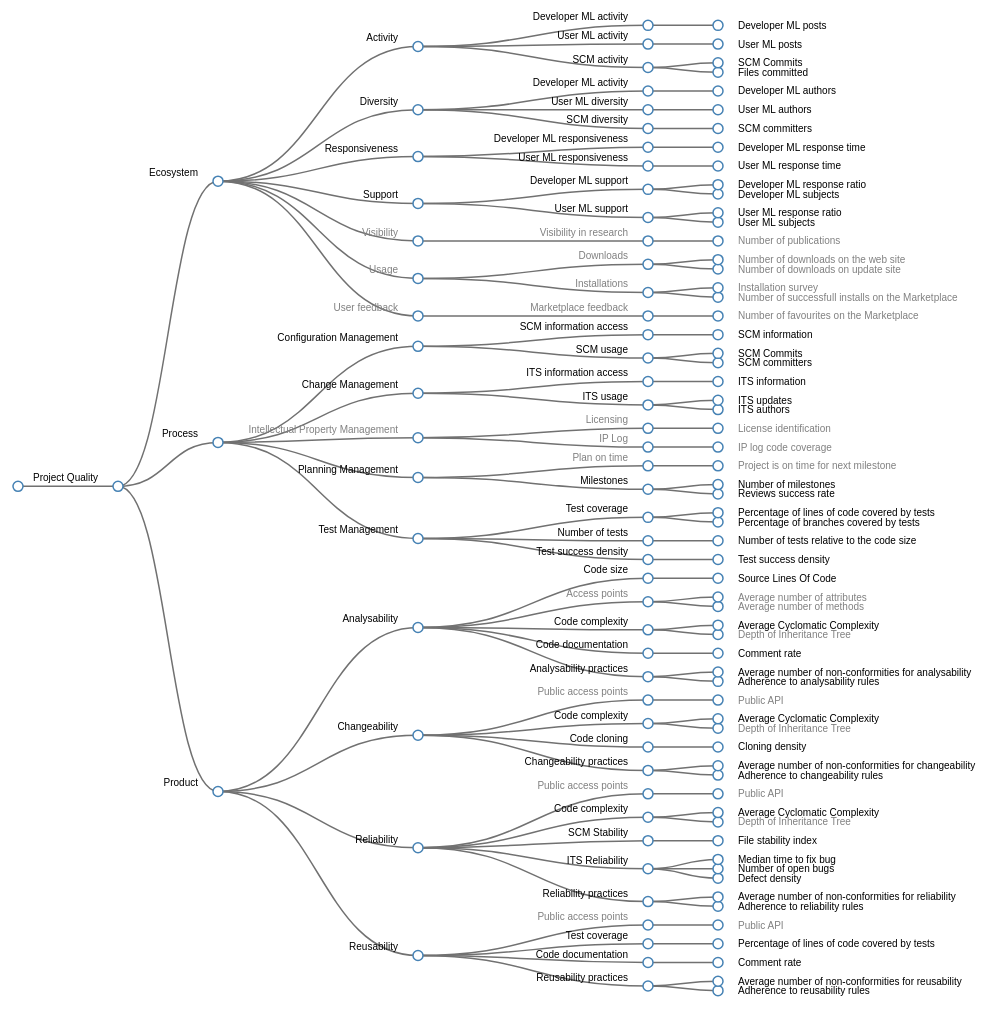
D3 v3 page, settled after 480 driven frames (8 s of simulated time); the page loaded 4 data file(s).



var margin = {top: 20, right: 120, bottom: 20, left: 10},
    width = 1100 - margin.right - margin.left,
    height = 1024 - margin.top - margin.bottom;
    
var i = 0,
    duration = 750,
    root;

var tree = d3.layout.tree()
    .size([height, width]);

var diagonal = d3.svg.diagonal()
    .projection(function(d) { return [d.y, d.x]; });

var svg = d3.select("body").append("svg")
    .attr("width", width + margin.right + margin.left)
    .attr("height", height + margin.top + margin.bottom)
  .append("g")
    .attr("transform", "translate(" + margin.left + "," + margin.top + ")");

var myattrs = {};
var mymetrics = {};
var myconcepts = {};

// Load file for attributes.
d3.json("../data/polarsys_attributes.json", function(error, attributes) {
  if (error) return console.warn(error);

  for(i=0;i<attributes.children.length;i++) {
    attr_mnemo = attributes.children[i]['mnemo'];
    myattrs[attr_mnemo] = attributes.children[i];
  }
});

// Load file for concepts.
d3.json("../data/polarsys_questions.json", function(error, concepts) {
  if (error) return console.warn(error);
  
  for(i=0;i<concepts.children.length;i++) {
    concept_name = concepts.children[i].mnemo;
    myconcepts[concept_name] = concepts.children[i];
  }
});

// Load file for metrics.
d3.json("../data/polarsys_metrics.json", function(error, metrics) {
  if (error) return console.warn(error);
  
  for(i=0;i<metrics.children.length;i++) {
    metric_name = metrics.children[i].mnemo;
    mymetrics[metric_name] = metrics.children[i];
  }
});

d3.json("../data/polarsys_qm_full.json", function(error, qm) {
  if (error) return console.warn(error);


  root = qm;
  root.x0 = height / 2;
  root.y0 = 0;

  function collapse(d) {
    if (d.children) {
      d._children = d.children;
      d._children.forEach(collapse);
      d.children = null;
    }
  }

  function firstCollapse(d) {
    if (d.children) {
      d._children = d.children;
      for(i=0;i<d._children.length;i++) {
        d._children[i].children.forEach(collapse);
      }
    }
  }

  //root.children.forEach(firstCollapse);
  update(root);
});

function update(source) {

  var tabs = [0, 100, 200, 400, 630, 700];

  // Compute the new tree layout.
  var nodes = tree.nodes(root).reverse(),
      links = tree.links(nodes);

  // Normalize for fixed-depth.
  nodes.forEach(function(d, i) { 
    d.y = tabs[d.depth];
  });

  // Update the nodes…
  var node = svg.selectAll("g.node")
      .data(nodes, function(d) { return d.id || (d.id = ++i); });

  // Enter any new nodes at the parent's previous position.
  var nodeEnter = node.enter().append("g")
      .attr("class", "node")
      .attr("transform", function(d) { return "translate(" + source.y0 + "," + source.x0 + ")"; })
      .on("click", click);

  nodeEnter.append("circle")
      .attr("r", 1e-6)
      .style("fill", function(d) { return d._children ? "lightsteelblue" : "#fff"; });

  nodeEnter.append("text")
      .attr("x", function(d) { return d.children || d._children ? -20 : 20; })
      .attr("dy", function(d) { return d.children || d._children ? "-0.5em" : ".35em" })
      .attr("text-anchor", function(d) { return d.children || d.children ? "end" : "start"; })
      .attr("fill", function(d) { return d.active == "true" ? "black" : "gray";})
      .text(function(d) { 
        return d.value ? d.name + " (" + d.value + ")" : d.name;
      })
      .style("fill-opacity", 1e-6);

  // Transition nodes to their new position.
  var nodeUpdate = node.transition()
      .duration(duration)
      .attr("transform", function(d) { return "translate(" + d.y + "," + d.x + ")"; });

  nodeUpdate.select("circle")
      .attr("r", 5)
      .style("fill", function(d) { return d._children ? "red" : "#fff"; });

  nodeUpdate.select("text")
      .style("fill-opacity", 1);

  // Transition exiting nodes to the parent's new position.
  var nodeExit = node.exit().transition()
      .duration(duration)
      .attr("transform", function(d) { return "translate(" + source.y + "," + source.x + ")"; })
      .remove();

  nodeExit.select("circle")
      .attr("r", 1e-6);

  nodeExit.select("text")
      .style("fill-opacity", 1e-6);

  // Update the links…
  var link = svg.selectAll("path.link")
      .data(links, function(d) { return d.target.id; });

  // Enter any new links at the parent's previous position.
  link.enter().insert("path", "g")
      .attr("class", "link")
      .attr("d", function(d) {
        var o = {x: source.x0, y: source.y0};
        return diagonal({source: o, target: o});
      });

  // Transition links to their new position.
  link.transition()
      .duration(duration)
      .attr("d", diagonal);

  // Transition exiting nodes to the parent's new position.
  link.exit().transition()
      .duration(duration)
      .attr("d", function(d) {
        var o = {x: source.x, y: source.y};
        return diagonal({source: o, target: o});
      })
      .remove();

  // Stash the old positions for transition.
  nodes.forEach(function(d) {
    d.x0 = d.x;
    d.y0 = d.y;
  });
}

// Toggle children on click.
function click(d) {

  var i = 0;
  var mynode;

  // find element in our json files (metrics, concepts, attributes of quality).
  if (typeof d.type == "undefined") {
    alert("No type defined on node.");
  } else {
    if (d.type == "metric") {
      mynode = d;
      mynode.description = mymetrics[d.mnemo]["desc"]; 
      mynode.name = mymetrics[d.mnemo]["name"]; 
      mynode.datasource = mymetrics[d.mnemo]["ds"]; 

      var mydiv = d3.select("div#details-box");

      mydiv.text("");

      var ptitle = mydiv.append('p');
      ptitle.classed("title", true);
      ptitle.text(d.type.charAt(0).toUpperCase() + d.type.slice(1) + ": " + mynode.name + " (" + mynode.mnemo + ")"); 
  
      p = mydiv.append('p');
      ptitle = p.append('span');
      ptitle.classed("details-title", true); 
      ptitle.text("Active:")
      pactive = p.append('span');
      pactive.classed("details", true);
      pactive.text(mynode.active.charAt(0).toUpperCase() + mynode.active.slice(1));

      p = mydiv.append('p');
      ptitle = p.append('span');
      ptitle.classed("details-title", true); 
      ptitle.text("Data source:")
      psource = ptitle.append('span');
      psource.classed("details", true);
      psource.text(mynode.datasource);

      pdesct = mydiv.append('p');
      pdesct.classed("details-title", true); 
      pdesct.text("Description:")
      for (desc_idx = 0 ; desc_idx < mynode.description.length ; desc_idx++) {
          var pdesc = mydiv.append('p');
          pdesc.classed("details", true);
          pdesc.html(mynode.description[desc_idx]);
      }
    } else if (d.type == "concept") {
      mynode = d;
      mynode.description = myconcepts[d.mnemo]["desc"]; 
      mynode.name = myconcepts[d.mnemo]["name"]; 
      mynode.question = myconcepts[d.mnemo]["question"]; 

      var mydiv = d3.select("div#details-box");

      mydiv.text("");

      var ptitle = mydiv.append('p');
      ptitle.classed("title", true);
      ptitle.text(d.type.charAt(0).toUpperCase() + d.type.slice(1) + ": " + mynode.name + " (" + mynode.mnemo + ")"); 
  
      p = mydiv.append('p');
      ptitle = p.append('span');
      ptitle.classed("details-title", true); 
      ptitle.text("Active:")
      pactive = p.append('span');
      pactive.classed("details", true);
      pactive.text(mynode.active);

      pdesct = mydiv.append('p');
      pdesct.classed("details-title", true); 
      pdesct.text("Question:")
      var pdesc = mydiv.append('p');
      pdesc.classed("details", true);
      pdesc.text(mynode.question);
      
      pdesct = mydiv.append('p');
      pdesct.classed("details-title", true); 
      pdesct.text("Description:")
      for (desc_idx = 0 ; desc_idx < mynode.description.length ; desc_idx++) {
          var pdesc = mydiv.append('p');
          pdesc.classed("details", true);
          pdesc.html(mynode.description[desc_idx]);
      }
    } else if (d.type == "attribute") {
      mynode = d;
      mynode.description = myattrs[d.mnemo]["desc"]; 
      mynode.name = myattrs[d.mnemo]["name"]; 

      var mydiv = d3.select("div#details-box");

      mydiv.text("");

      var ptitle = mydiv.append('p');
      ptitle.classed("title", true);
      ptitle.text(d.type.charAt(0).toUpperCase() + d.type.slice(1) + ": " + mynode.name + " (" + mynode.mnemo + ")"); 
    
      var pactive = mydiv.append('p');
      ptitle = pactive.append('span');
      ptitle.classed("details-title", true); 
      ptitle.text("Active:")
      pactive = pactive.append('span');
      pactive.classed("details", true);
      pactive.text(mynode.active);

      pdesct = mydiv.append('p');
      pdesct.classed("details-title", true); 
      pdesct.text("Description:")
      for (desc_idx = 0 ; desc_idx < mynode.description.length ; desc_idx++) {
          var pdesc = mydiv.append('p');
          pdesc.classed("details", true);
          pdesc.text(mynode.description[desc_idx]);
      }
    
    }
  }

  if (d.shiftKey) {
    alert("Shift key pressed!");
  }
}



### data: ../data/polarsys_metrics.json
{
 "name": "PolarSys Metrics",
 "version": "1.0.1",
 "children": [
  {
   "name": "Maximum depth of nesting",
   "mnemo": "NEST",
   "desc": [
    "The maximum depth of nesting counts the …",
    "Deeper nesting threatens understandabili…"
   ],
   "scale": [
    1,
    2,
    3,
    4
   ],
   "ds": "SonarQube"
  },
  {
   "name": "Number of files",
   "mnemo": "FILES",
   "desc": [
    "The number of code files (e.g. with a <c…"
   ],
   "scale": [
    100,
    1000,
    10000,
    100000
   ],
   "ds": "SonarQube"
  },
  {
   "name": "Number of functions",
   "mnemo": "FUNCTIONS",
   "desc": [
    "The number of functions defined in the s…",
    "The SonarQube measure used for this purp…",
    "See also SonarQube's definitions for siz…"
   ],
   "scale": [
    100,
    1000,
    10000,
    100000
   ],
   "ds": "SonarQube"
  },
  {
   "name": "Number of classes",
   "mnemo": "CLASSES",
   "desc": [
    "The number of Java classes, including ne…",
    "The SonarQube measure used for this purp…",
    "See also SonarQube's definitions for siz…"
   ],
   "scale": [
    100,
    1000,
    10000,
    100000
   ],
   "ds": "SonarQube"
  },
  {
   "name": "Comment rate",
   "mnemo": "COMMENT_LINES_DENSITY",
   "desc": [
    "The ratio of source lines of code on the…",
    "Density of comment lines = Comment lines…",
    "See also SonarQube's page on comment lin…"
   ],
   "scale": [
    10,
    15,
    20,
    30
   ],
   "ds": "SonarQube"
  },
  {
   "name": "Average number of attributes",
   "mnemo": "ATTRS",
   "desc": [
    "Average number of attributes defined in …"
   ],
   "scale": [
    1,
    2,
    3,
    4
   ],
   "ds": "SonarQube"
  },
  {
   "name": "Average number of methods",
   "mnemo": "METHS",
   "desc": [
    "Average number of methods defined in the…"
   ],
   "scale": [
    1,
    2,
    3,
    4
   ],
   "ds": "SonarQube"
  },
  {
   "name": "Public API",
   "mnemo": "PUBLIC_API",
   "desc": [
    "Number of public Classes + number of pub…",
    "See also SonarQube's definition for size…"
   ],
   "scale": [
    48347,
    14018,
    6498.0,
    2421.0
   ],
   "ds": "SonarQube"
  },
  "... 69 more items"
 ]
}

### data: ../data/polarsys_questions.json
{
 "name": "PolarSys Questions",
 "version": "1.0.1",
 "children": [
  {
   "name": "Code complexity",
   "mnemo": "CPX",
   "desc": [
    "The computational complexity of the code…"
   ]
  },
  {
   "name": "Control flow complexity",
   "mnemo": "CPX_CF",
   "desc": [
    "The computational complexity of the cont…"
   ]
  },
  {
   "name": "Data flow complexity",
   "mnemo": "CPX_DF",
   "desc": [
    "The complexity of the data flow structur…"
   ]
  },
  {
   "name": "OO complexity",
   "mnemo": "CPX_OO",
   "desc": [
    "The complexity of the object-oriented ar…"
   ]
  },
  {
   "name": "Code documentation",
   "mnemo": "CODE_DOC",
   "desc": [
    "The amount of documentation in the code:…"
   ]
  },
  {
   "name": "Code size",
   "mnemo": "CODE_SIZE",
   "desc": [
    "The overall size of the code."
   ]
  },
  {
   "name": "Access points",
   "mnemo": "ALL_DATA",
   "desc": [
    "The amount of attributes and methods on …"
   ]
  },
  {
   "name": "Public access points",
   "mnemo": "PUBLIC_DATA",
   "desc": [
    "Total number of public classes, interfac…"
   ]
  },
  "... 33 more items"
 ]
}

### data: ../data/polarsys_attributes.json
{
 "name": "PolarSys Attributes",
 "version": "1.0.1",
 "children": [
  {
   "name": "Project Quality",
   "mnemo": "QM_QUALITY",
   "desc": [
    "The overall quality of the project. In t…"
   ]
  },
  {
   "name": "Ecosystem",
   "mnemo": "QM_ECOSYSTEM",
   "desc": [
    "The degree of maturity for the ecosystem…"
   ]
  },
  {
   "name": "Process",
   "mnemo": "QM_PROCESS",
   "desc": [
    "The complexity of the data flow structur…"
   ]
  },
  {
   "name": "Product",
   "mnemo": "QM_PRODUCT",
   "desc": [
    "The complexity of the object-oriented ar…"
   ]
  },
  {
   "name": "Activity",
   "mnemo": "QM_ACTIVITY",
   "desc": [
    "How active is the project ecosystem? Are…"
   ]
  },
  {
   "name": "Diversity",
   "mnemo": "QM_DIVERSITY",
   "desc": [
    "How diverse is the project ecosystem? Ar…"
   ]
  },
  {
   "name": "Responsiveness",
   "mnemo": "QM_RESPONSIVENESS",
   "desc": [
    "How fast people get an answer when they …"
   ]
  },
  {
   "name": "Support",
   "mnemo": "QM_SUPPORT",
   "desc": [
    "What is the amount of knowledge answered…"
   ]
  },
  "... 12 more items"
 ]
}

### data: ../data/polarsys_qm_full.json
{
 "name": "PolarSys Quality Model",
 "children": [
  {
   "ind": null,
   "mnemo": "QM_QUALITY",
   "type": "attribute",
   "active": "true",
   "children": [
    "{... 6 keys}",
    "{... 6 keys}",
    "{... 6 keys}"
   ],
   "name": "Project Quality"
  }
 ],
 "version": "1.0.1"
}